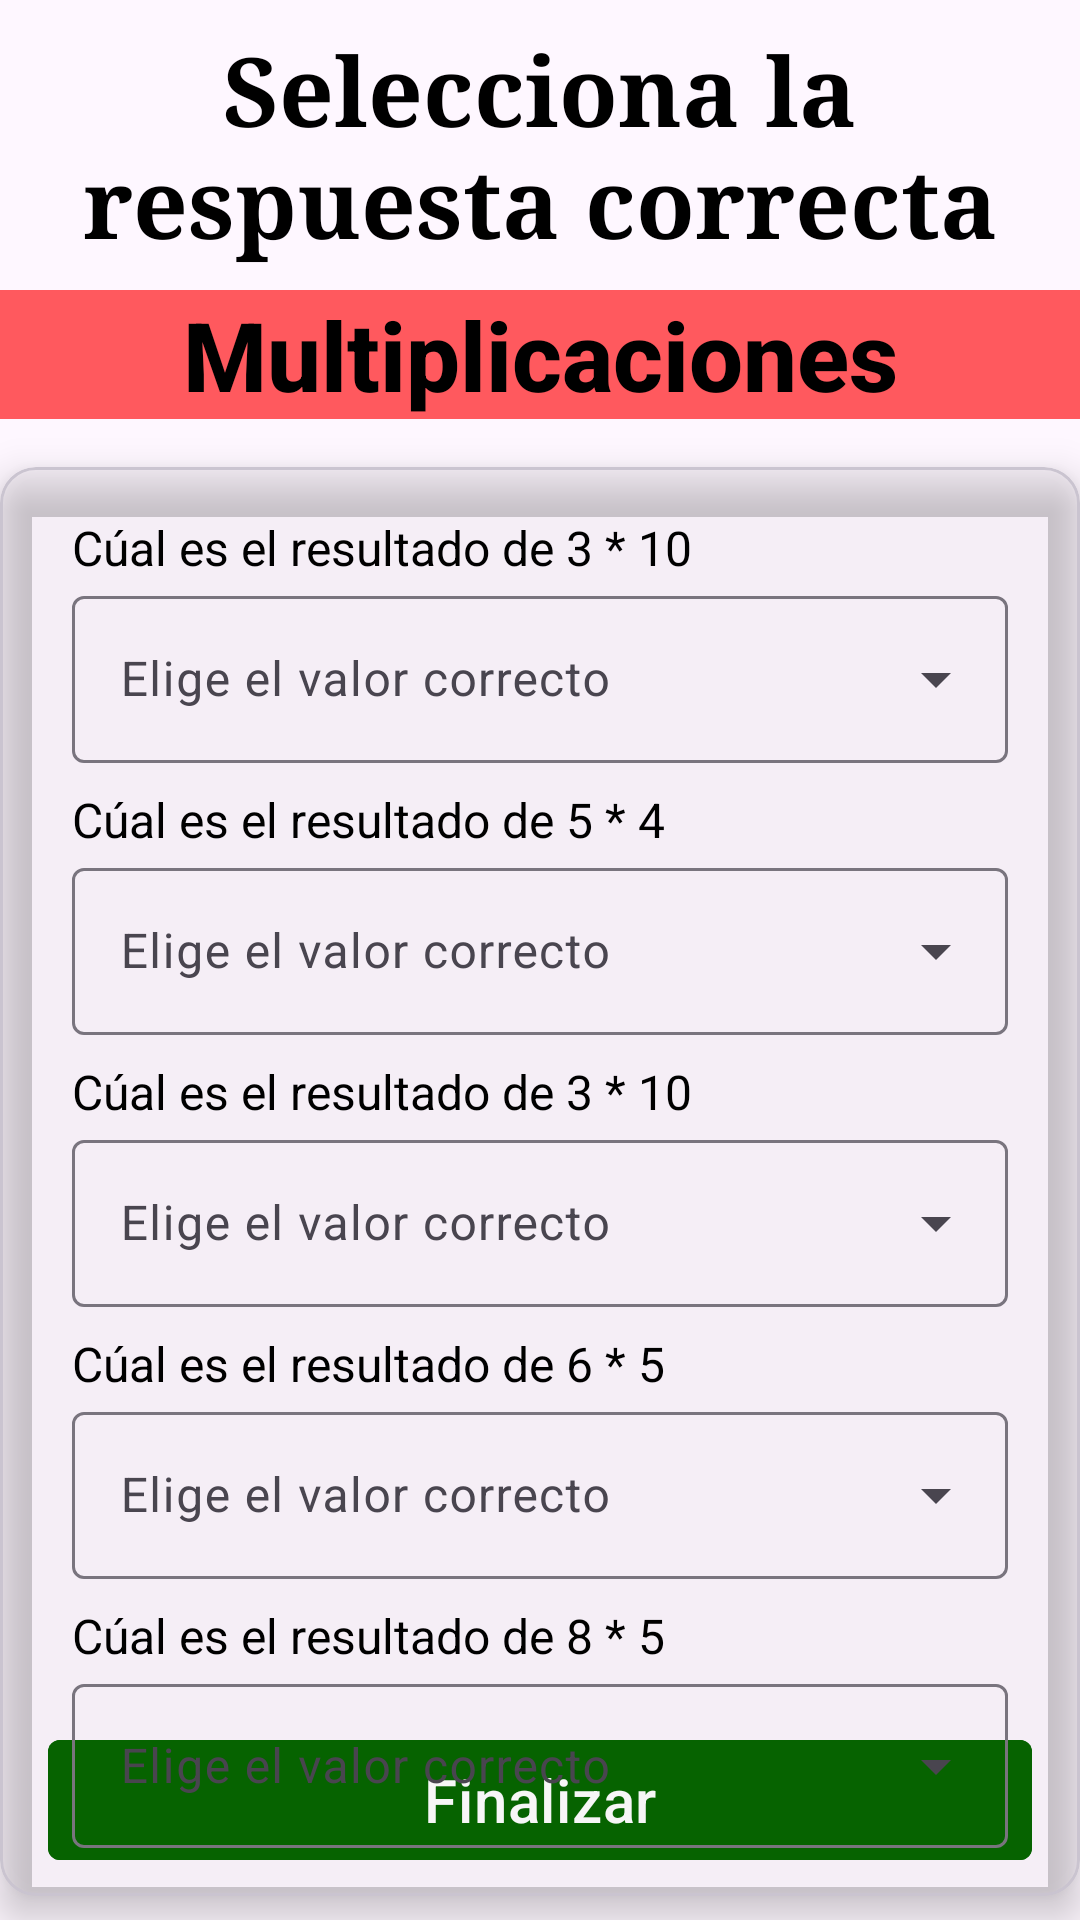

Write the Android layout XML for this screen, with the resource values it uses.
<!-- AndroidManifest.xml: application theme Theme.Encuesta -->
<!-- res/layout/fragment_multiplicacion.xml -->
<?xml version="1.0" encoding="utf-8"?>
<LinearLayout xmlns:android="http://schemas.android.com/apk/res/android"
    xmlns:tools="http://schemas.android.com/tools"
    android:layout_width="match_parent"
    android:layout_height="match_parent"
    xmlns:app="http://schemas.android.com/apk/res-auto"
    android:orientation="vertical"
    tools:context=".view.fragments.MultiplicacionFragment">

    <TextView
        android:id="@+id/tvEncabezado"
        android:layout_width="wrap_content"
        android:layout_height="wrap_content"
        android:layout_margin="@dimen/common_padding_8"
        android:fontFamily="serif"
        android:text="@string/selecciona_respuesta"
        android:textAlignment="center"
        android:textColor="@color/black"
        android:textAppearance="@style/TextAppearance.AppCompat.Body2"
        android:textSize="32sp"
        android:textStyle="bold"
        app:layout_constraintEnd_toEndOf="parent"
        app:layout_constraintStart_toStartOf="parent"
        app:layout_constraintTop_toTopOf="parent" />

    <TextView
        android:layout_width="match_parent"
        android:layout_height="wrap_content"
        android:text="@string/multiplicacion"
        android:textAlignment="center"
        android:textColor="@color/black"
        android:textAppearance="@style/TextAppearance.AppCompat.Body2"
        android:textSize="32sp"
        android:textStyle="bold"
        android:background="@color/bitterweet"

        />

    <androidx.constraintlayout.widget.ConstraintLayout
        android:layout_width="match_parent"
        android:layout_height="match_parent"
        >

        <com.google.android.material.card.MaterialCardView
            android:id="@+id/card"
            android:layout_width="match_parent"
            android:layout_height="match_parent"
            android:layout_marginTop="@dimen/common_padding_16"
            android:layout_marginBottom="@dimen/common_padding_8"
            app:cardElevation="@dimen/common_padding_8"
            android:backgroundTint="@color/transparent"
            app:layout_constraintEnd_toEndOf="parent"
            app:layout_constraintStart_toStartOf="parent"
            app:layout_constraintTop_toTopOf="parent"
            >

            <LinearLayout
                android:layout_width="match_parent"
                android:layout_height="wrap_content"
                android:orientation="vertical"
                android:padding="@dimen/common_padding_16">

                <TextView
                    android:id="@+id/tvsuma1"
                    android:layout_width="match_parent"
                    android:layout_height="wrap_content"
                    android:layout_marginStart="@dimen/common_padding_8"
                    android:layout_marginEnd="@dimen/common_padding_8"
                    android:text="@string/multi1"
                    android:textColor="@color/black"
                    android:textSize="16sp" />

                <com.google.android.material.textfield.TextInputLayout
                    android:id="@+id/sp1"
                    android:layout_width="match_parent"
                    android:layout_height="wrap_content"
                    android:layout_marginStart="@dimen/common_padding_8"
                    android:layout_marginEnd="@dimen/common_padding_8"
                    android:hint="@string/seleccionar"
                    style="@style/Widget.Material3.TextInputLayout.OutlinedBox.ExposedDropdownMenu"
                    >

                    <AutoCompleteTextView
                        android:id="@+id/actSuma1"
                        android:layout_width="match_parent"
                        android:layout_height="match_parent"
                        android:inputType="none"
                        tools:ignore="LabelFor" />
                </com.google.android.material.textfield.TextInputLayout>

                <TextView
                    android:id="@+id/tvsuma2"
                    android:layout_width="match_parent"
                    android:layout_height="wrap_content"
                    android:text="@string/multi2"
                    android:textColor="@color/black"
                    android:textSize="16sp"
                    android:layout_marginTop="@dimen/common_padding_8"
                    android:layout_marginStart="@dimen/common_padding_8"
                    android:layout_marginEnd="@dimen/common_padding_8"
                    />

                <com.google.android.material.textfield.TextInputLayout
                    android:id="@+id/sp2"
                    android:layout_width="match_parent"
                    android:layout_height="wrap_content"
                    android:layout_marginStart="@dimen/common_padding_8"
                    android:layout_marginEnd="@dimen/common_padding_8"
                    android:hint="@string/seleccionar"
                    style="@style/Widget.Material3.TextInputLayout.OutlinedBox.ExposedDropdownMenu"
                    >

                    <AutoCompleteTextView
                        android:id="@+id/actSuma2"
                        android:layout_width="match_parent"
                        android:layout_height="match_parent"
                        android:inputType="none"
                        tools:ignore="LabelFor" />
                </com.google.android.material.textfield.TextInputLayout>

                <TextView
                    android:id="@+id/tvsuma3"
                    android:layout_width="match_parent"
                    android:layout_height="wrap_content"
                    android:text="@string/multi3"
                    android:textColor="@color/black"
                    android:textSize="16sp"
                    android:layout_marginTop="@dimen/common_padding_8"
                    android:layout_marginStart="@dimen/common_padding_8"
                    android:layout_marginEnd="@dimen/common_padding_8"
                    />

                <com.google.android.material.textfield.TextInputLayout
                    android:id="@+id/sp3"
                    android:layout_width="match_parent"
                    android:layout_height="wrap_content"
                    android:layout_marginStart="@dimen/common_padding_8"
                    android:layout_marginEnd="@dimen/common_padding_8"
                    android:hint="@string/seleccionar"
                    style="@style/Widget.Material3.TextInputLayout.OutlinedBox.ExposedDropdownMenu"
                    >

                    <AutoCompleteTextView
                        android:id="@+id/actSuma3"
                        android:layout_width="match_parent"
                        android:layout_height="match_parent"
                        android:inputType="none"
                        tools:ignore="LabelFor" />
                </com.google.android.material.textfield.TextInputLayout>

                <TextView
                    android:id="@+id/tvsuma4"
                    android:layout_width="match_parent"
                    android:layout_height="wrap_content"
                    android:text="@string/multi4"
                    android:textColor="@color/black"
                    android:textSize="16sp"
                    android:layout_marginTop="@dimen/common_padding_8"
                    android:layout_marginStart="@dimen/common_padding_8"
                    android:layout_marginEnd="@dimen/common_padding_8"
                    />

                <com.google.android.material.textfield.TextInputLayout
                    android:id="@+id/sp4"
                    android:layout_width="match_parent"
                    android:layout_height="wrap_content"
                    android:layout_marginStart="@dimen/common_padding_8"
                    android:layout_marginEnd="@dimen/common_padding_8"
                    android:hint="@string/seleccionar"
                    style="@style/Widget.Material3.TextInputLayout.OutlinedBox.ExposedDropdownMenu"
                    >

                    <AutoCompleteTextView
                        android:id="@+id/actSuma4"
                        android:layout_width="match_parent"
                        android:layout_height="match_parent"
                        android:inputType="none"
                        tools:ignore="LabelFor" />
                </com.google.android.material.textfield.TextInputLayout>

                <TextView
                    android:id="@+id/tvsuma5"
                    android:layout_width="match_parent"
                    android:layout_height="wrap_content"
                    android:text="@string/multi5"
                    android:textColor="@color/black"
                    android:textSize="16sp"
                    android:layout_marginTop="@dimen/common_padding_8"
                    android:layout_marginStart="@dimen/common_padding_8"
                    android:layout_marginEnd="@dimen/common_padding_8"
                    />

                <com.google.android.material.textfield.TextInputLayout
                    android:id="@+id/sp5"
                    android:layout_width="match_parent"
                    android:layout_height="wrap_content"
                    android:layout_marginStart="@dimen/common_padding_8"
                    android:layout_marginEnd="@dimen/common_padding_8"
                    android:hint="@string/seleccionar"
                    style="@style/Widget.Material3.TextInputLayout.OutlinedBox.ExposedDropdownMenu"
                    >

                    <AutoCompleteTextView
                        android:id="@+id/actSuma5"
                        android:layout_width="match_parent"
                        android:layout_height="match_parent"
                        android:inputType="none"
                        tools:ignore="LabelFor" />
                </com.google.android.material.textfield.TextInputLayout>

            </LinearLayout>


        </com.google.android.material.card.MaterialCardView>

        <com.google.android.material.button.MaterialButton
            android:id="@+id/btnConfirm"
            android:layout_width="match_parent"
            android:layout_height="wrap_content"
            android:text="@string/finalizar"
            android:textColor="@color/white"
            android:backgroundTint="@color/green"
            android:textAppearance="?attr/textAppearanceHeadline6"
            android:layout_marginStart="@dimen/common_padding_16"
            android:layout_marginEnd="@dimen/common_padding_16"
            android:layout_marginBottom="@dimen/common_padding_16"
            app:layout_constraintEnd_toEndOf="parent"
            app:layout_constraintStart_toStartOf="parent"
            app:layout_constraintBottom_toBottomOf="parent"
            app:cornerRadius="4dp"/>

    </androidx.constraintlayout.widget.ConstraintLayout>

</LinearLayout>
<!-- resources referenced by this layout -->
<resources>
  <color name="bitterweet">#ff595e</color>
  <color name="black">#FF000000</color>
  <color name="green">#076700</color>
  <color name="transparent">#00000000</color>
  <color name="white">#FFFFFFFF</color>
  <dimen name="common_padding_16">16dp</dimen>
  <dimen name="common_padding_8">8dp</dimen>
  <string name="finalizar">Finalizar</string>
  <string name="multi1">Cúal es el resultado de 3 * 10</string>
  <string name="multi2">Cúal es el resultado de 5 * 4</string>
  <string name="multi3">Cúal es el resultado de 3 * 10</string>
  <string name="multi4">Cúal es el resultado de 6 * 5</string>
  <string name="multi5">Cúal es el resultado de 8 * 5</string>
  <string name="multiplicacion">Multiplicaciones</string>
  <string name="selecciona_respuesta">Selecciona la respuesta correcta</string>
  <string name="seleccionar">Elige el valor correcto</string>
  <style name="Theme.Encuesta" parent="Base.Theme.Encuesta" />
  <style name="Base.Theme.Encuesta" parent="Theme.Material3.DayNight.NoActionBar">
          
          
      </style>
</resources>
